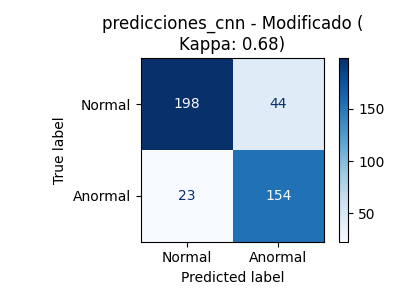

Values plotted in this chart, from the file beside it:
, Pred_Normal, Pred_Anormal
Real_Normal, 198, 44
Real_Anormal, 23, 154
